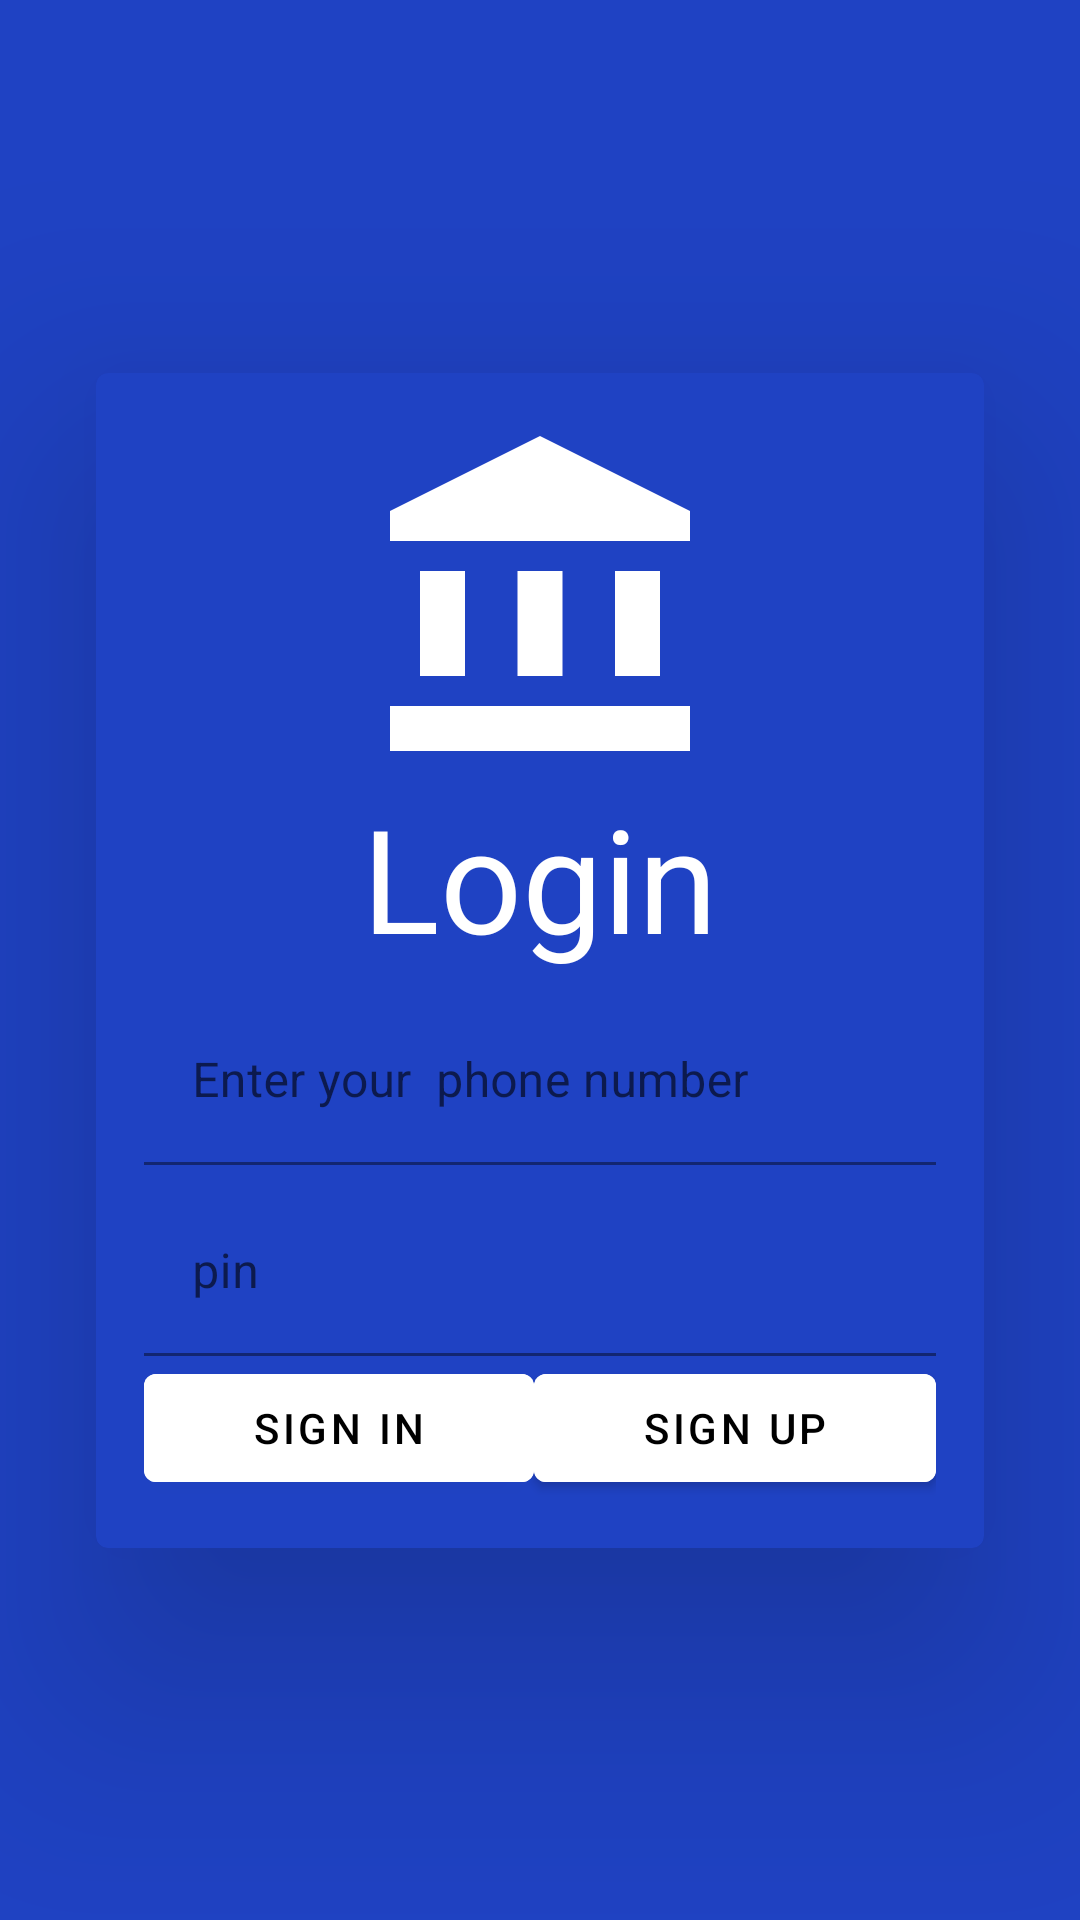

Here is an Android app screen rendered from its layout file. Give the layout XML and the strings, colors and styles it references.
<!-- AndroidManifest.xml: application theme Theme.Mychama -->
<!-- res/layout/activity_login.xml -->
<?xml version="1.0" encoding="utf-8"?>
<androidx.constraintlayout.widget.ConstraintLayout xmlns:android="http://schemas.android.com/apk/res/android"
    xmlns:app="http://schemas.android.com/apk/res-auto"
    xmlns:tools="http://schemas.android.com/tools"
    android:layout_width="match_parent"
    android:layout_height="match_parent"
    android:background="#1F42C3"
    tools:context=".Login">

    <com.google.android.material.card.MaterialCardView
        android:layout_width="match_parent"
        android:layout_height="wrap_content"
        android:layout_marginStart="32dp"
        android:layout_marginEnd="32dp"
        app:cardBackgroundColor="#1F42C3"
        app:cardElevation="48dp"
        app:layout_constraintBottom_toBottomOf="parent"
        app:layout_constraintEnd_toEndOf="parent"
        app:layout_constraintStart_toStartOf="parent"
        app:layout_constraintTop_toTopOf="parent">

        <LinearLayout
            android:layout_width="match_parent"
            android:layout_height="match_parent"
            android:layout_margin="16dp"
            android:orientation="vertical">

            <ImageView
                android:layout_width="match_parent"
                android:layout_height="wrap_content"
                android:src="@drawable/ic_baseline_account_balance_24" />

            <TextView
                android:layout_width="match_parent"
                android:layout_height="wrap_content"
                android:text="Login"
                android:textAlignment="center"
                android:textColor="@color/white"
                android:textSize="48sp" />

            <com.google.android.material.textfield.TextInputLayout
                android:layout_width="match_parent"
                android:layout_height="wrap_content"
                android:layout_marginTop="8dp">

                <EditText
                    android:layout_width="match_parent"
                    android:layout_height="wrap_content"
                    android:background="@android:color/transparent"
                    android:hint="Enter your  phone number"
                    android:textColorHint="@color/white"
                    android:inputType="phone" />
            </com.google.android.material.textfield.TextInputLayout>


            <com.google.android.material.textfield.TextInputLayout
                android:layout_width="match_parent"
                android:layout_height="wrap_content"
                android:layout_marginTop="8dp">

                <EditText
                    android:layout_width="match_parent"
                    android:layout_height="wrap_content"
                    android:background="@android:color/transparent"
                    android:hint="pin"
                    android:textColor="@color/white"
                    android:textColorHint="@android:color/white"
                    android:inputType="numberPassword" />
            </com.google.android.material.textfield.TextInputLayout>

            <LinearLayout
                android:layout_width="match_parent"
                android:layout_height="wrap_content"
                android:orientation="horizontal"

                >

                <com.google.android.material.button.MaterialButton
                    android:layout_width="wrap_content"
                    android:layout_height="match_parent"
                    android:layout_weight="1"
                    android:backgroundTint="@color/white"
                    android:text="Sign In"
                    android:onClick="moveFoward"
                    android:textColor="@color/black" />

                <com.google.android.material.button.MaterialButton
                    android:layout_width="wrap_content"
                    android:layout_height="match_parent"
                    android:layout_weight="1"
                    android:backgroundTint="@color/white"
                    android:text="Sign Up"
                    android:textColor="@color/black" />
            </LinearLayout>
        </LinearLayout>

    </com.google.android.material.card.MaterialCardView>


</androidx.constraintlayout.widget.ConstraintLayout>
<!-- resources referenced by this layout -->
<resources>
  <color name="black">#FF000000</color>
  <color name="white">#FFFFFFFF</color>
  <!-- drawable ic_baseline_account_balance_24 (drawable) -->
  <vector android:height="120dp" android:tint="#FFFFFF"
      android:viewportHeight="24" android:viewportWidth="24"
      android:width="120dp" xmlns:android="http://schemas.android.com/apk/res/android">
      <path android:fillColor="@android:color/white" android:pathData="M4,10h3v7h-3z"/>
      <path android:fillColor="@android:color/white" android:pathData="M10.5,10h3v7h-3z"/>
      <path android:fillColor="@android:color/white" android:pathData="M2,19h20v3h-20z"/>
      <path android:fillColor="@android:color/white" android:pathData="M17,10h3v7h-3z"/>
      <path android:fillColor="@android:color/white" android:pathData="M12,1l-10,5l0,2l20,0l0,-2z"/>
  </vector>
  <style name="Theme.Mychama" parent="Theme.MaterialComponents.DayNight.NoActionBar">
          
          <item name="colorPrimary">@color/purple_500</item>
          <item name="colorPrimaryVariant">@color/purple_700</item>
          <item name="colorOnPrimary">@color/white</item>
          
          <item name="colorSecondary">@color/teal_200</item>
          <item name="colorSecondaryVariant">@color/teal_700</item>
          <item name="colorOnSecondary">@color/black</item>
          
          <item name="android:statusBarColor" tools:targetApi="l">?attr/colorPrimaryVariant</item>
          
      </style>
  <color name="purple_500">#FF6200EE</color>
  <color name="purple_700">#FF3700B3</color>
  <color name="teal_200">#FF03DAC5</color>
  <color name="teal_700">#FF018786</color>
</resources>
